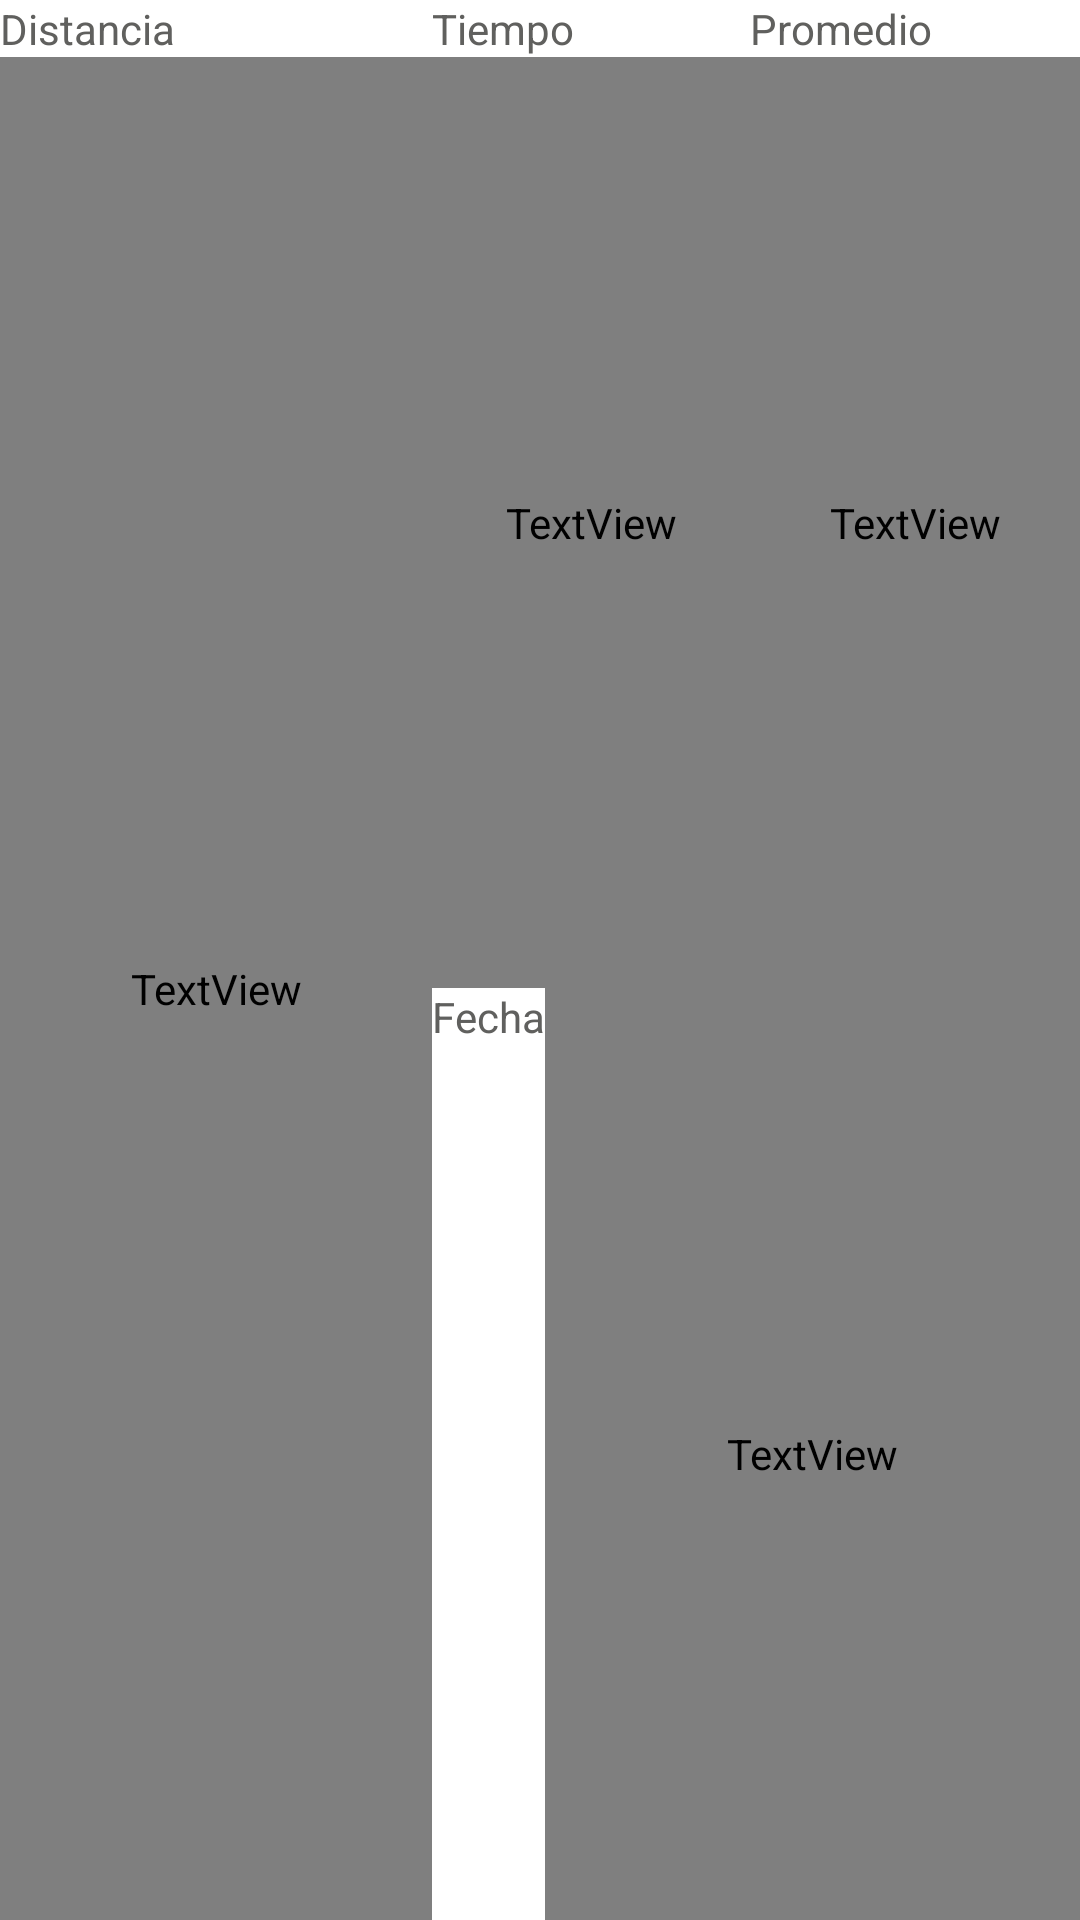

Layout XML and referenced resources for this Android screen:
<!-- AndroidManifest.xml: application theme AppTheme -->
<!-- res/layout/historic_item.xml -->
<?xml version="1.0" encoding="utf-8"?>
<LinearLayout xmlns:android="http://schemas.android.com/apk/res/android"
    xmlns:app="http://schemas.android.com/apk/res-auto"
    android:layout_width="match_parent"
    android:layout_height="match_parent"
    android:baselineAligned="false">

    <LinearLayout
        android:layout_width="match_parent"
        android:layout_height="match_parent"
        android:layout_weight="0.6"
        android:orientation="vertical">

        <TextView
            android:id="@+id/txt_title_item_dist"
            style="@style/TextViewsItemTitle"
            android:layout_width="match_parent"
            android:layout_height="wrap_content"
            android:text="@string/historic_item_distance" />

        <TextView
            android:id="@+id/txt_item_dist"
            style="@style/TextViewsItem"
            android:layout_height="0dp"
            android:layout_weight="0.7"
            android:textSize="24sp" />

    </LinearLayout>

    <LinearLayout
        android:layout_width="match_parent"
        android:layout_height="match_parent"
        android:layout_weight="0.4"
        android:orientation="vertical">

        <LinearLayout
            android:layout_width="match_parent"
            android:layout_height="wrap_content"
            android:layout_weight="0.7"
            android:baselineAligned="false"
            android:orientation="horizontal">

            <LinearLayout
                android:layout_width="wrap_content"
                android:layout_height="match_parent"
                android:layout_weight="0.5"
                android:orientation="vertical">

                <TextView
                    android:id="@+id/txt_title_item_time"
                    style="@style/TextViewsItemTitle"
                    android:layout_width="match_parent"
                    android:layout_height="wrap_content"
                    android:text="@string/historic_item_time" />

                <TextView
                    android:id="@+id/txt_item_time"
                    style="@style/TextViewsItem"
                    android:layout_height="match_parent"
                    android:textSize="20sp" />

            </LinearLayout>

            <LinearLayout
                android:layout_width="wrap_content"
                android:layout_height="match_parent"
                android:layout_weight="0.5"
                android:orientation="vertical">

                <TextView
                    android:id="@+id/txt_title_item_avg"
                    style="@style/TextViewsItemTitle"
                    android:layout_width="match_parent"
                    android:layout_height="wrap_content"
                    android:text="@string/historic_item_average" />

                <TextView
                    android:id="@+id/txt_item_avg"
                    style="@style/TextViewsItem"
                    android:layout_height="match_parent"
                    android:textSize="20sp" />

            </LinearLayout>

        </LinearLayout>

        <LinearLayout
            android:layout_width="match_parent"
            android:layout_height="wrap_content"
            android:layout_weight="0.7"
            android:orientation="horizontal">

            <TextView
                android:id="@+id/txt_title_item_date"
                style="@style/TextViewsItemTitle"
                android:layout_width="wrap_content"
                android:layout_height="match_parent"
                android:text="@string/historic_item_date"
                android:textAlignment="center" />

            <TextView
                android:id="@+id/txt_item_date"
                style="@style/TextViewsItem"
                android:layout_height="match_parent"
                android:textSize="14sp" />

        </LinearLayout>


    </LinearLayout>

</LinearLayout>
<!-- resources referenced by this layout -->
<resources>
  <string name="historic_item_average">Promedio</string>
  <string name="historic_item_date">Fecha</string>
  <string name="historic_item_distance">Distancia</string>
  <string name="historic_item_time">Tiempo</string>
  <style name="TextViewsItem">
          <item name="android:textColor">@color/colorText</item>
          <item name="android:fontFamily">@font/roboto_bold</item>
          <item name="android:layout_width">match_parent</item>
          <item name="android:layout_height">wrap_content</item>
          <item name="android:textAlignment">center</item>
      </style>
  <style name="TextViewsItemTitle">
          <item name="android:textColor">@color/colorTextItemTitle</item>
          <item name="android:layout_width">match_parent</item>
          <item name="android:layout_height">wrap_content</item>
      </style>
  <style name="AppTheme" parent="Theme.MaterialComponents.Light.DarkActionBar">
          
          <item name="colorPrimary">@color/colorPrimary</item>
          <item name="colorPrimaryDark">@color/colorPrimaryDark</item>
          <item name="colorAccent">@color/colorAccent</item>
      </style>
  <color name="colorText">#000000</color>
  <color name="colorTextItemTitle">#60605E</color>
  <color name="colorPrimary">#D5D5D2</color>
  <color name="colorPrimaryDark">#60605E</color>
  <color name="colorAccent">#368C97</color>
</resources>
